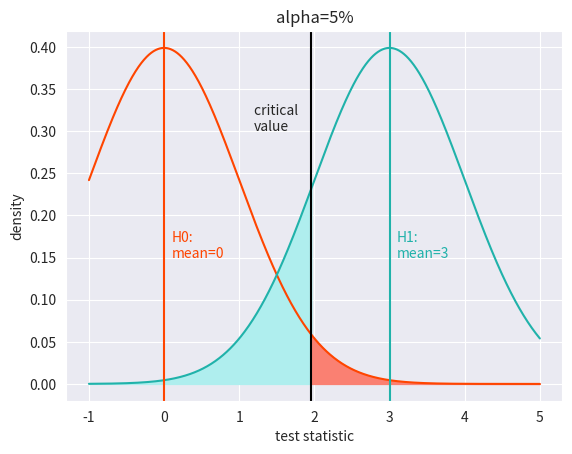

The matplotlib source for this figure: (Note: this script raises an exception after producing the figure.)
import seaborn as sns
import matplotlib.pyplot as plt
import scipy.stats as stats
import numpy as np

# null hypothesis: N(0,1)
mu = 0
sigma = 1
alpha = 0.05

# sample data
mean = 3
sd = 1
num=1000

# beta = 0.2
critical_value = stats.norm.ppf(0.975) # alpha = 5%, two-tailed
rejection_area = np.linspace(critical_value, mu+5*sigma, num=num)
beta_area = np.linspace(mu-1*sigma, critical_value, num=num)

x = np.linspace(mu-1*sigma, mu+5*sigma, num=num)
curve = stats.norm.pdf(x=x, loc=mu, scale=sigma)
sample_curve = stats.norm.pdf(x=x, loc=mean, scale=sd)

with sns.axes_style('darkgrid'):
    # plot null distribution
    ax = sns.lineplot(x=x, y=curve, color='orangered')
    # plot sample distribution 
    sns.lineplot(x=x, y=sample_curve, color='lightseagreen')
    #shade in error areas 
    ax.fill_between(x=beta_area, y1=stats.norm.pdf(x=beta_area, loc=mean, scale=sd),
                    color='paleturquoise')
    ax.fill_between(x=rejection_area, y1=stats.norm.pdf(x=rejection_area, loc=mu, scale=sigma), 
                    color='salmon')
    plt.axvline(x=critical_value, color='black')
    plt.text(s='critical \nvalue', x=1.2, y=0.3)
    # plot expected value under H0
    plt.axvline(x=mu, color='orangered')
    plt.text(s='H0:\nmean=0', x=0.1, y=0.15, color='orangered')
    plt.axvline(x=mean, color='lightseagreen')
    plt.text(s='H1:\nmean=3', x=3.1, y=0.15 ,color='lightseagreen')
    ax.set(xlabel='test statistic', ylabel='density')
    plt.title('alpha=5%')
plt.savefig(r'C:\Users\<user>\OneDrive\Dokumente_One Drive\KIT\Bachelorarbeit\plots\chapter3.2\plot1')

power = stats.norm.sf(x=critical_value, loc=mean, scale=sd)
beta = stats.norm.cdf(x=critical_value, loc=mean, scale=sd)
print(power)
print(beta)
power + beta 

# increase alpha area to show trade-off
new_alpha = 0.2
new_crit = stats.norm.isf(new_alpha/2)
print(critical_value)
print(new_crit)

new_alpha_area = np.linspace(new_crit, mu+5*sigma, num=num)
new_beta_area = np.linspace(mu-1*sigma, new_crit, num=num)


with sns.axes_style('darkgrid'):
    ax = sns.lineplot(x=x, y=curve, color='orangered')
    sns.lineplot(x=x, y=sample_curve, color='lightseagreen')
    ax.fill_between(x=new_beta_area, y1=stats.norm.pdf(x=new_beta_area, loc=mean, scale=sd), color='paleturquoise') 
    ax.fill_between(x=new_alpha_area, y1=stats.norm.pdf(x=new_alpha_area, loc=mu, scale=sigma), color='salmon')
    plt.axvline(x=new_crit, color='black')
    plt.text(s='critical \nvalue', x=1.3, y=0.3)
    plt.axvline(x=mu, color='orangered')
    plt.text(s='H0:\nmean=0', x=0.1, y=0.15, color='orangered')
    plt.axvline(x=mean, color='lightseagreen')
    plt.text(s='H1:\nmean=3', x=3.1, y=0.15 ,color='lightseagreen')
    ax.set(xlabel='test statistic', ylabel='density')
    plt.title('alpha=20%')
plt.savefig(r'C:\Users\<user>\OneDrive\Dokumente_One Drive\KIT\Bachelorarbeit\plots\chapter3.2\plot2')

new_power = stats.norm.sf(x=new_crit, loc=mean, scale=sd)
new_beta = stats.norm.cdf(x=new_crit, loc=mean, scale=sd)
print(new_power)
print(new_beta)
new_power + new_beta 